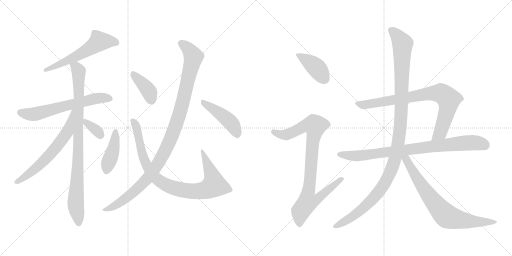
t = 0.00 s
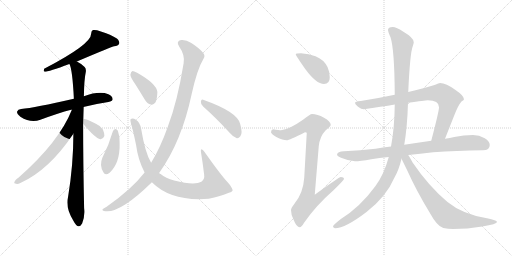
t = 2.63 s
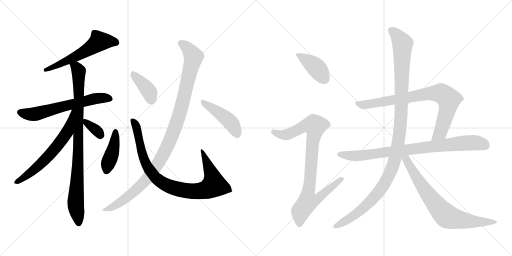
t = 5.26 s
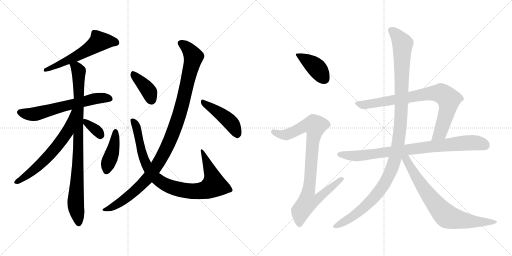
t = 7.88 s
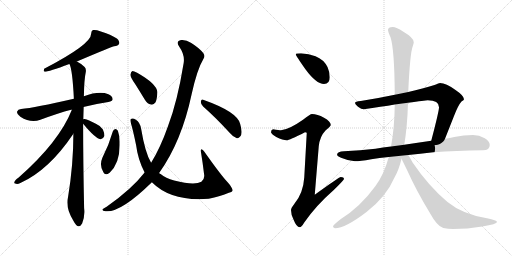
t = 10.51 s
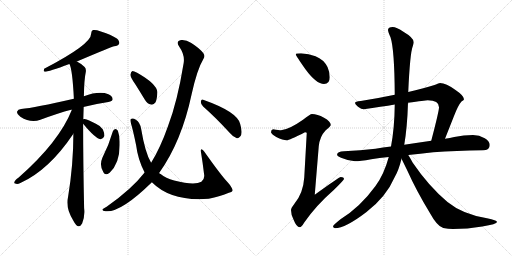
t = 13.14 s

The animated SVG that drew these frames (rendered in a browser with its animation timeline set to each time). Animation: 16 CSS @keyframes rules; one cycle of 13.14 s.

<svg version="1.1" viewBox="0 0 2048 1024" xmlns="http://www.w3.org/2000/svg">
  <g stroke="lightgray" stroke-dasharray="1,1" stroke-width="1" transform="scale(4, 4)">
    <line x1="0" y1="0" x2="256" y2="256"></line>
    <line x1="256" y1="0" x2="0" y2="256"></line>
    <line x1="128" y1="0" x2="128" y2="256"></line>
    <line x1="0" y1="128" x2="256" y2="128"></line>
    <line x1="256" y1="0" x2="512" y2="256"></line>
    <line x1="512" y1="0" x2="256" y2="256"></line>
    <line x1="384" y1="0" x2="384" y2="256"></line>
    <line x1="256" y1="128" x2="512" y2="128"></line>
  </g>
<g transform="scale(1, -1) translate(0, -850)">
   <style type="text/css">
    @keyframes keyframes0 {
      from {
       stroke: black;
       stroke-dashoffset: 577;
       stroke-width: 128;
       }
       65% {
       animation-timing-function: step-end;
       stroke: black;
       stroke-dashoffset: 0;
       stroke-width: 128;
       }
       to {
       stroke: black;
       stroke-width: 1024;
       }
       }
       #make-me-a-hanzi-animation-0 {
         animation: keyframes0 0.719564s both;
         animation-delay: 0.000000s;
         animation-timing-function: linear;
       }
    @keyframes keyframes1 {
      from {
       stroke: black;
       stroke-dashoffset: 626;
       stroke-width: 128;
       }
       67% {
       animation-timing-function: step-end;
       stroke: black;
       stroke-dashoffset: 0;
       stroke-width: 128;
       }
       to {
       stroke: black;
       stroke-width: 1024;
       }
       }
       #make-me-a-hanzi-animation-1 {
         animation: keyframes1 0.759440s both;
         animation-delay: 0.719564s;
         animation-timing-function: linear;
       }
    @keyframes keyframes2 {
      from {
       stroke: black;
       stroke-dashoffset: 907;
       stroke-width: 128;
       }
       75% {
       animation-timing-function: step-end;
       stroke: black;
       stroke-dashoffset: 0;
       stroke-width: 128;
       }
       to {
       stroke: black;
       stroke-width: 1024;
       }
       }
       #make-me-a-hanzi-animation-2 {
         animation: keyframes2 0.988118s both;
         animation-delay: 1.479004s;
         animation-timing-function: linear;
       }
    @keyframes keyframes3 {
      from {
       stroke: black;
       stroke-dashoffset: 653;
       stroke-width: 128;
       }
       68% {
       animation-timing-function: step-end;
       stroke: black;
       stroke-dashoffset: 0;
       stroke-width: 128;
       }
       to {
       stroke: black;
       stroke-width: 1024;
       }
       }
       #make-me-a-hanzi-animation-3 {
         animation: keyframes3 0.781413s both;
         animation-delay: 2.467122s;
         animation-timing-function: linear;
       }
    @keyframes keyframes4 {
      from {
       stroke: black;
       stroke-dashoffset: 348;
       stroke-width: 128;
       }
       53% {
       animation-timing-function: step-end;
       stroke: black;
       stroke-dashoffset: 0;
       stroke-width: 128;
       }
       to {
       stroke: black;
       stroke-width: 1024;
       }
       }
       #make-me-a-hanzi-animation-4 {
         animation: keyframes4 0.533203s both;
         animation-delay: 3.248535s;
         animation-timing-function: linear;
       }
    @keyframes keyframes5 {
      from {
       stroke: black;
       stroke-dashoffset: 418;
       stroke-width: 128;
       }
       58% {
       animation-timing-function: step-end;
       stroke: black;
       stroke-dashoffset: 0;
       stroke-width: 128;
       }
       to {
       stroke: black;
       stroke-width: 1024;
       }
       }
       #make-me-a-hanzi-animation-5 {
         animation: keyframes5 0.590169s both;
         animation-delay: 3.781738s;
         animation-timing-function: linear;
       }
    @keyframes keyframes6 {
      from {
       stroke: black;
       stroke-dashoffset: 905;
       stroke-width: 128;
       }
       75% {
       animation-timing-function: step-end;
       stroke: black;
       stroke-dashoffset: 0;
       stroke-width: 128;
       }
       to {
       stroke: black;
       stroke-width: 1024;
       }
       }
       #make-me-a-hanzi-animation-6 {
         animation: keyframes6 0.986491s both;
         animation-delay: 4.371907s;
         animation-timing-function: linear;
       }
    @keyframes keyframes7 {
      from {
       stroke: black;
       stroke-dashoffset: 393;
       stroke-width: 128;
       }
       56% {
       animation-timing-function: step-end;
       stroke: black;
       stroke-dashoffset: 0;
       stroke-width: 128;
       }
       to {
       stroke: black;
       stroke-width: 1024;
       }
       }
       #make-me-a-hanzi-animation-7 {
         animation: keyframes7 0.569824s both;
         animation-delay: 5.358398s;
         animation-timing-function: linear;
       }
    @keyframes keyframes8 {
      from {
       stroke: black;
       stroke-dashoffset: 1071;
       stroke-width: 128;
       }
       78% {
       animation-timing-function: step-end;
       stroke: black;
       stroke-dashoffset: 0;
       stroke-width: 128;
       }
       to {
       stroke: black;
       stroke-width: 1024;
       }
       }
       #make-me-a-hanzi-animation-8 {
         animation: keyframes8 1.121582s both;
         animation-delay: 5.928222s;
         animation-timing-function: linear;
       }
    @keyframes keyframes9 {
      from {
       stroke: black;
       stroke-dashoffset: 447;
       stroke-width: 128;
       }
       59% {
       animation-timing-function: step-end;
       stroke: black;
       stroke-dashoffset: 0;
       stroke-width: 128;
       }
       to {
       stroke: black;
       stroke-width: 1024;
       }
       }
       #make-me-a-hanzi-animation-9 {
         animation: keyframes9 0.613770s both;
         animation-delay: 7.049804s;
         animation-timing-function: linear;
       }
    @keyframes keyframes10 {
      from {
       stroke: black;
       stroke-dashoffset: 406;
       stroke-width: 128;
       }
       57% {
       animation-timing-function: step-end;
       stroke: black;
       stroke-dashoffset: 0;
       stroke-width: 128;
       }
       to {
       stroke: black;
       stroke-width: 1024;
       }
       }
       #make-me-a-hanzi-animation-10 {
         animation: keyframes10 0.580404s both;
         animation-delay: 7.663574s;
         animation-timing-function: linear;
       }
    @keyframes keyframes11 {
      from {
       stroke: black;
       stroke-dashoffset: 908;
       stroke-width: 128;
       }
       75% {
       animation-timing-function: step-end;
       stroke: black;
       stroke-dashoffset: 0;
       stroke-width: 128;
       }
       to {
       stroke: black;
       stroke-width: 1024;
       }
       }
       #make-me-a-hanzi-animation-11 {
         animation: keyframes11 0.988932s both;
         animation-delay: 8.243978s;
         animation-timing-function: linear;
       }
    @keyframes keyframes12 {
      from {
       stroke: black;
       stroke-dashoffset: 814;
       stroke-width: 128;
       }
       73% {
       animation-timing-function: step-end;
       stroke: black;
       stroke-dashoffset: 0;
       stroke-width: 128;
       }
       to {
       stroke: black;
       stroke-width: 1024;
       }
       }
       #make-me-a-hanzi-animation-12 {
         animation: keyframes12 0.912435s both;
         animation-delay: 9.232910s;
         animation-timing-function: linear;
       }
    @keyframes keyframes13 {
      from {
       stroke: black;
       stroke-dashoffset: 846;
       stroke-width: 128;
       }
       73% {
       animation-timing-function: step-end;
       stroke: black;
       stroke-dashoffset: 0;
       stroke-width: 128;
       }
       to {
       stroke: black;
       stroke-width: 1024;
       }
       }
       #make-me-a-hanzi-animation-13 {
         animation: keyframes13 0.938477s both;
         animation-delay: 10.145345s;
         animation-timing-function: linear;
       }
    @keyframes keyframes14 {
      from {
       stroke: black;
       stroke-dashoffset: 1161;
       stroke-width: 128;
       }
       79% {
       animation-timing-function: step-end;
       stroke: black;
       stroke-dashoffset: 0;
       stroke-width: 128;
       }
       to {
       stroke: black;
       stroke-width: 1024;
       }
       }
       #make-me-a-hanzi-animation-14 {
         animation: keyframes14 1.194824s both;
         animation-delay: 11.083822s;
         animation-timing-function: linear;
       }
    @keyframes keyframes15 {
      from {
       stroke: black;
       stroke-dashoffset: 748;
       stroke-width: 128;
       }
       71% {
       animation-timing-function: step-end;
       stroke: black;
       stroke-dashoffset: 0;
       stroke-width: 128;
       }
       to {
       stroke: black;
       stroke-width: 1024;
       }
       }
       #make-me-a-hanzi-animation-15 {
         animation: keyframes15 0.858724s both;
         animation-delay: 12.278646s;
         animation-timing-function: linear;
       }
</style>
<path d="M 307.5 604.0 Q 448.5 664.0 456.5 665.0 Q 472.5 666.0 476.5 675.0 Q 479.5 685.0 467.5 696.0 Q 445.5 711.0 400.5 725.0 Q 384.5 732.0 371.5 730.0 Q 364.5 726.0 364.5 715.0 Q 365.5 673.0 176.5 575.0 Q 172.5 565.0 178.5 563.0 Q 194.5 563.0 277.5 594.0 L 307.5 604.0 Z" fill="lightgray"></path> 
<path d="M 333.5 422.0 Q 379.5 434.0 433.5 442.0 Q 449.5 445.0 450.5 452.0 Q 451.5 465.0 433.5 473.0 Q 397.5 488.0 335.5 465.0 L 295.5 455.0 Q 138.5 419.0 84.5 414.0 Q 71.5 413.0 68.5 404.0 Q 65.5 394.0 81.5 383.0 Q 123.5 356.0 161.5 371.0 Q 234.5 398.0 284.5 411.0 Q 285.5 412.0 287.5 411.0 L 333.5 422.0 Z" fill="lightgray"></path> 
<path d="M 335.5 465.0 Q 336.5 532.0 343.5 564.0 Q 344.5 577.0 338.5 582.0 Q 322.5 597.0 307.5 604.0 C 281.5 620.0 268.5 622.0 277.5 594.0 Q 289.5 575.0 295.5 455.0 L 293.5 315.0 Q 293.5 191.0 272.5 64.0 Q 260.5 19.0 293.5 -33.0 Q 303.5 -52.0 312.5 -55.0 Q 322.5 -56.0 328.5 -44.0 Q 340.5 -13.0 336.5 17.0 Q 332.5 201.0 332.5 355.0 L 335.5 465.0 Z" fill="lightgray"></path> 
<path d="M 332.5 373.0 Q 332.5 397.0 333.5 422.0 C 334.5 452.0 298.5 439.0 287.5 411.0 Q 236.5 282.0 73.5 139.0 Q 67.5 136.0 62.5 130.0 Q 52.5 117.0 60.5 116.0 Q 69.5 112.0 81.5 118.0 Q 195.5 169.0 293.5 315.0 C 310.5 340.0 332.5 372.0 332.5 373.0 Z" fill="lightgray"></path> 
<path d="M 332.5 355.0 Q 380.5 297.0 401.5 293.0 Q 411.5 292.0 417.5 306.0 Q 418.5 316.0 411.5 332.0 Q 402.5 347.0 383.5 355.0 Q 352.5 371.0 338.5 374.0 Q 334.5 375.0 332.5 373.0 C 321.5 369.0 321.5 369.0 332.5 355.0 Z" fill="lightgray"></path> 
<path d="M 451.5 325.0 Q 435.5 270.0 409.5 219.0 Q 396.5 189.0 413.5 161.0 Q 420.5 146.0 438.5 159.0 Q 480.5 198.0 478.5 277.0 Q 479.5 305.0 471.5 327.0 Q 467.5 334.0 461.5 334.0 Q 454.5 333.0 451.5 325.0 Z" fill="lightgray"></path> 
<path d="M 607.5 121.0 Q 685.5 43.0 834.5 55.0 Q 835.5 56.0 839.5 56.0 Q 873.5 62.0 915.5 79.0 Q 931.5 83.0 930.5 90.0 Q 927.5 102.0 911.5 120.0 Q 884.5 148.0 817.5 243.0 Q 811.5 252.0 805.5 253.0 Q 802.5 252.0 803.5 244.0 Q 810.5 201.0 816.5 152.0 Q 819.5 133.0 805.5 123.0 Q 778.5 107.0 696.5 128.0 Q 662.5 138.0 642.5 154.0 Q 639.5 155.0 636.5 158.0 L 604.5 199.0 Q 580.5 238.0 564.5 335.0 Q 560.5 360.0 543.5 371.0 Q 530.5 380.0 523.5 374.0 Q 519.5 371.0 524.5 354.0 Q 531.5 332.0 544.5 269.0 Q 551.5 212.0 578.5 160.0 L 607.5 121.0 Z" fill="lightgray"></path> 
<path d="M 540.5 514.0 Q 559.5 484.0 579.5 451.0 Q 588.5 435.0 603.5 432.0 Q 613.5 429.0 621.5 440.0 Q 628.5 453.0 629.5 482.0 Q 626.5 515.0 548.5 559.0 Q 535.5 566.0 529.5 566.0 Q 523.5 563.0 521.5 551.0 Q 521.5 541.0 540.5 514.0 Z" fill="lightgray"></path> 
<path d="M 578.5 160.0 Q 526.5 93.0 426.5 23.0 Q 413.5 17.0 410.5 13.0 Q 406.5 7.0 422.5 5.0 Q 482.5 -1.0 604.5 118.0 Q 604.5 119.0 607.5 121.0 L 636.5 158.0 Q 726.5 284.0 766.5 473.0 Q 788.5 573.0 814.5 616.0 Q 821.5 626.0 813.5 637.0 Q 797.5 658.0 763.5 679.0 Q 744.5 692.0 724.5 690.0 Q 702.5 686.0 716.5 664.0 Q 740.5 630.0 734.5 597.0 Q 709.5 443.0 671.5 344.0 Q 641.5 259.0 604.5 199.0 L 578.5 160.0 Z" fill="lightgray"></path> 
<path d="M 812.5 424.0 Q 861.5 381.0 919.5 318.0 Q 932.5 302.0 947.5 297.0 Q 954.5 296.0 961.5 305.0 Q 971.5 317.0 960.5 355.0 Q 948.5 403.0 812.5 451.0 Q 805.5 455.0 803.5 444.0 Q 802.5 432.0 812.5 424.0 Z" fill="lightgray"></path> 
<path d="M 1204.0 637.0 Q 1183.0 637.0 1183.0 633.0 Q 1183.0 628.0 1221.0 574.0 Q 1265.0 514.0 1296.0 514.0 Q 1319.0 514.0 1319.0 541.0 Q 1319.0 562.0 1310.0 582.0 Q 1295.0 612.0 1262.0 625.0 Q 1235.0 636.0 1204.0 637.0 Z" fill="lightgray"></path> 
<path d="M 1248.0 394.0 Q 1241.0 394.0 1212.0 371.0 Q 1155.0 331.0 1124.0 329.0 Q 1117.0 329.0 1092.0 333.0 Q 1084.0 332.0 1084.0 321.0 Q 1084.0 315.0 1105.0 302.0 Q 1132.0 289.0 1147.0 289.0 Q 1156.0 289.0 1220.0 321.0 Q 1227.0 321.0 1227.0 318.0 L 1217.0 140.0 Q 1213.0 77.0 1177.0 34.0 Q 1164.0 18.0 1164.0 10.0 Q 1164.0 -9.0 1174.0 -28.0 Q 1186.0 -59.0 1199.0 -59.0 Q 1206.0 -59.0 1217.0 -40.0 Q 1264.0 28.0 1335.0 90.0 Q 1376.0 130.0 1376.0 134.0 Q 1376.0 142.0 1363.0 142.0 Q 1357.0 142.0 1259.0 71.0 L 1275.0 265.0 Q 1279.0 304.0 1302.0 328.0 Q 1323.0 346.0 1323.0 350.0 Q 1323.0 364.0 1296.0 379.0 Q 1269.0 394.0 1248.0 394.0 Z" fill="lightgray"></path> 
<path d="M 1760.0 518.0 Q 1756.0 518.0 1738.0 510.0 Q 1693.0 496.0 1633.0 482.0 L 1579.0 471.0 Q 1518.0 458.0 1443.0 446.0 Q 1420.0 444.0 1420.0 438.0 Q 1420.0 433.0 1432.0 423.0 Q 1446.0 413.0 1455.0 413.0 Q 1526.0 423.0 1579.0 432.0 L 1632.0 439.0 Q 1701.0 449.0 1711.0 449.0 Q 1756.0 449.0 1756.0 421.0 Q 1756.0 405.0 1725.0 287.0 C 1717.0 258.0 1769.0 267.0 1780.0 295.0 L 1816.0 386.0 Q 1833.0 430.0 1846.0 444.0 Q 1856.0 450.0 1856.0 453.0 Q 1856.0 467.0 1822.0 490.0 Q 1784.0 518.0 1760.0 518.0 Z" fill="lightgray"></path> 
<path d="M 1564.0 264.0 Q 1531.0 260.0 1502.0 255.0 Q 1442.0 248.0 1376.0 245.0 Q 1349.0 245.0 1348.0 230.0 Q 1349.0 225.0 1364.0 219.0 Q 1392.0 207.0 1420.0 205.0 Q 1439.0 205.0 1485.0 213.0 Q 1517.0 218.0 1555.0 222.0 L 1633.0 230.0 Q 1679.0 235.0 1733.0 241.0 Q 1823.0 247.0 1932.0 249.0 Q 1959.0 249.0 1959.0 270.0 Q 1959.0 285.0 1939.0 297.0 Q 1917.0 310.0 1892.0 310.0 Q 1855.0 310.0 1817.0 302.0 Q 1800.0 298.0 1780.0 295.0 L 1725.0 287.0 Q 1670.0 279.0 1617.0 271.0 L 1564.0 264.0 Z" fill="lightgray"></path> 
<path d="M 1633.0 482.0 Q 1640.0 638.0 1651.0 665.0 Q 1655.0 678.0 1655.0 681.0 Q 1655.0 699.0 1612.0 724.0 Q 1586.0 742.0 1571.0 742.0 Q 1552.0 742.0 1552.0 730.0 Q 1552.0 723.0 1562.0 701.0 Q 1578.0 652.0 1579.0 471.0 L 1579.0 432.0 Q 1578.0 337.0 1564.0 264.0 L 1555.0 222.0 Q 1536.0 152.0 1502.0 106.0 Q 1441.0 22.0 1362.0 -27.0 Q 1332.0 -51.0 1332.0 -55.0 Q 1332.0 -61.0 1340.0 -63.0 Q 1381.0 -63.0 1466.0 2.0 Q 1545.0 63.0 1579.0 142.0 Q 1595.0 169.0 1606.0 215.0 L 1617.0 271.0 Q 1629.0 340.0 1632.0 439.0 L 1633.0 482.0 Z" fill="lightgray"></path> 
<path d="M 1606.0 215.0 Q 1615.0 197.0 1631.0 164.0 Q 1665.0 88.0 1719.0 -1.0 Q 1749.0 -56.0 1773.0 -62.0 Q 1793.0 -66.0 1812.0 -66.0 Q 1869.0 -66.0 1929.0 -56.0 Q 1988.0 -46.0 1988.0 -38.0 Q 1988.0 -31.0 1948.0 -23.0 Q 1850.0 -7.0 1790.0 42.0 Q 1715.0 105.0 1651.0 199.0 Q 1641.0 218.0 1633.0 230.0 C 1615.0 259.0 1593.0 242.0 1606.0 215.0 Z" fill="lightgray"></path> 
      <clipPath id="make-me-a-hanzi-clip-0">
      <path d="M 307.5 604.0 Q 448.5 664.0 456.5 665.0 Q 472.5 666.0 476.5 675.0 Q 479.5 685.0 467.5 696.0 Q 445.5 711.0 400.5 725.0 Q 384.5 732.0 371.5 730.0 Q 364.5 726.0 364.5 715.0 Q 365.5 673.0 176.5 575.0 Q 172.5 565.0 178.5 563.0 Q 194.5 563.0 277.5 594.0 L 307.5 604.0 Z" fill="lightgray"></path>
      </clipPath>
      <path clip-path="url(#make-me-a-hanzi-clip-0)" d="M 465.5 679.0 L 397.5 685.0 L 312.5 627.0 L 223.5 586.0 L 215.5 588.0 L 208.5 579.0 L 189.5 579.0 L 180.5 570.0 " fill="none" id="make-me-a-hanzi-animation-0" stroke-dasharray="449 898" stroke-linecap="round"></path>

      <clipPath id="make-me-a-hanzi-clip-1">
      <path d="M 333.5 422.0 Q 379.5 434.0 433.5 442.0 Q 449.5 445.0 450.5 452.0 Q 451.5 465.0 433.5 473.0 Q 397.5 488.0 335.5 465.0 L 295.5 455.0 Q 138.5 419.0 84.5 414.0 Q 71.5 413.0 68.5 404.0 Q 65.5 394.0 81.5 383.0 Q 123.5 356.0 161.5 371.0 Q 234.5 398.0 284.5 411.0 Q 285.5 412.0 287.5 411.0 L 333.5 422.0 Z" fill="lightgray"></path>
      </clipPath>
      <path clip-path="url(#make-me-a-hanzi-clip-1)" d="M 79.5 401.0 L 97.5 395.0 L 147.5 395.0 L 366.5 453.0 L 413.5 459.0 L 440.5 455.0 " fill="none" id="make-me-a-hanzi-animation-1" stroke-dasharray="498 996" stroke-linecap="round"></path>

      <clipPath id="make-me-a-hanzi-clip-2">
      <path d="M 335.5 465.0 Q 336.5 532.0 343.5 564.0 Q 344.5 577.0 338.5 582.0 Q 322.5 597.0 307.5 604.0 C 281.5 620.0 268.5 622.0 277.5 594.0 Q 289.5 575.0 295.5 455.0 L 293.5 315.0 Q 293.5 191.0 272.5 64.0 Q 260.5 19.0 293.5 -33.0 Q 303.5 -52.0 312.5 -55.0 Q 322.5 -56.0 328.5 -44.0 Q 340.5 -13.0 336.5 17.0 Q 332.5 201.0 332.5 355.0 L 335.5 465.0 Z" fill="lightgray"></path>
      </clipPath>
      <path clip-path="url(#make-me-a-hanzi-clip-2)" d="M 285.5 595.0 L 314.5 564.0 L 312.5 216.0 L 302.5 34.0 L 314.5 -43.0 " fill="none" id="make-me-a-hanzi-animation-2" stroke-dasharray="779 1558" stroke-linecap="round"></path>

      <clipPath id="make-me-a-hanzi-clip-3">
      <path d="M 332.5 373.0 Q 332.5 397.0 333.5 422.0 C 334.5 452.0 298.5 439.0 287.5 411.0 Q 236.5 282.0 73.5 139.0 Q 67.5 136.0 62.5 130.0 Q 52.5 117.0 60.5 116.0 Q 69.5 112.0 81.5 118.0 Q 195.5 169.0 293.5 315.0 C 310.5 340.0 332.5 372.0 332.5 373.0 Z" fill="lightgray"></path>
      </clipPath>
      <path clip-path="url(#make-me-a-hanzi-clip-3)" d="M 326.5 416.0 L 268.5 320.0 L 208.5 241.0 L 125.5 162.0 L 66.5 122.0 " fill="none" id="make-me-a-hanzi-animation-3" stroke-dasharray="525 1050" stroke-linecap="round"></path>

      <clipPath id="make-me-a-hanzi-clip-4">
      <path d="M 332.5 355.0 Q 380.5 297.0 401.5 293.0 Q 411.5 292.0 417.5 306.0 Q 418.5 316.0 411.5 332.0 Q 402.5 347.0 383.5 355.0 Q 352.5 371.0 338.5 374.0 Q 334.5 375.0 332.5 373.0 C 321.5 369.0 321.5 369.0 332.5 355.0 Z" fill="lightgray"></path>
      </clipPath>
      <path clip-path="url(#make-me-a-hanzi-clip-4)" d="M 336.5 369.0 L 348.5 353.0 L 386.5 329.0 L 402.5 307.0 " fill="none" id="make-me-a-hanzi-animation-4" stroke-dasharray="220 440" stroke-linecap="round"></path>

      <clipPath id="make-me-a-hanzi-clip-5">
      <path d="M 451.5 325.0 Q 435.5 270.0 409.5 219.0 Q 396.5 189.0 413.5 161.0 Q 420.5 146.0 438.5 159.0 Q 480.5 198.0 478.5 277.0 Q 479.5 305.0 471.5 327.0 Q 467.5 334.0 461.5 334.0 Q 454.5 333.0 451.5 325.0 Z" fill="lightgray"></path>
      </clipPath>
      <path clip-path="url(#make-me-a-hanzi-clip-5)" d="M 461.5 324.0 L 456.5 268.0 L 426.5 167.0 " fill="none" id="make-me-a-hanzi-animation-5" stroke-dasharray="290 580" stroke-linecap="round"></path>

      <clipPath id="make-me-a-hanzi-clip-6">
      <path d="M 607.5 121.0 Q 685.5 43.0 834.5 55.0 Q 835.5 56.0 839.5 56.0 Q 873.5 62.0 915.5 79.0 Q 931.5 83.0 930.5 90.0 Q 927.5 102.0 911.5 120.0 Q 884.5 148.0 817.5 243.0 Q 811.5 252.0 805.5 253.0 Q 802.5 252.0 803.5 244.0 Q 810.5 201.0 816.5 152.0 Q 819.5 133.0 805.5 123.0 Q 778.5 107.0 696.5 128.0 Q 662.5 138.0 642.5 154.0 Q 639.5 155.0 636.5 158.0 L 604.5 199.0 Q 580.5 238.0 564.5 335.0 Q 560.5 360.0 543.5 371.0 Q 530.5 380.0 523.5 374.0 Q 519.5 371.0 524.5 354.0 Q 531.5 332.0 544.5 269.0 Q 551.5 212.0 578.5 160.0 L 607.5 121.0 Z" fill="lightgray"></path>
      </clipPath>
      <path clip-path="url(#make-me-a-hanzi-clip-6)" d="M 529.5 369.0 L 547.5 338.0 L 567.5 238.0 L 587.5 188.0 L 628.5 133.0 L 673.5 106.0 L 739.5 88.0 L 787.5 85.0 L 822.5 90.0 L 856.5 110.0 L 846.5 154.0 L 810.5 247.0 " fill="none" id="make-me-a-hanzi-animation-6" stroke-dasharray="777 1554" stroke-linecap="round"></path>

      <clipPath id="make-me-a-hanzi-clip-7">
      <path d="M 540.5 514.0 Q 559.5 484.0 579.5 451.0 Q 588.5 435.0 603.5 432.0 Q 613.5 429.0 621.5 440.0 Q 628.5 453.0 629.5 482.0 Q 626.5 515.0 548.5 559.0 Q 535.5 566.0 529.5 566.0 Q 523.5 563.0 521.5 551.0 Q 521.5 541.0 540.5 514.0 Z" fill="lightgray"></path>
      </clipPath>
      <path clip-path="url(#make-me-a-hanzi-clip-7)" d="M 531.5 559.0 L 587.5 496.0 L 607.5 447.0 " fill="none" id="make-me-a-hanzi-animation-7" stroke-dasharray="265 530" stroke-linecap="round"></path>

      <clipPath id="make-me-a-hanzi-clip-8">
      <path d="M 578.5 160.0 Q 526.5 93.0 426.5 23.0 Q 413.5 17.0 410.5 13.0 Q 406.5 7.0 422.5 5.0 Q 482.5 -1.0 604.5 118.0 Q 604.5 119.0 607.5 121.0 L 636.5 158.0 Q 726.5 284.0 766.5 473.0 Q 788.5 573.0 814.5 616.0 Q 821.5 626.0 813.5 637.0 Q 797.5 658.0 763.5 679.0 Q 744.5 692.0 724.5 690.0 Q 702.5 686.0 716.5 664.0 Q 740.5 630.0 734.5 597.0 Q 709.5 443.0 671.5 344.0 Q 641.5 259.0 604.5 199.0 L 578.5 160.0 Z" fill="lightgray"></path>
      </clipPath>
      <path clip-path="url(#make-me-a-hanzi-clip-8)" d="M 724.5 676.0 L 746.5 662.0 L 773.5 623.0 L 717.5 390.0 L 674.5 276.0 L 628.5 189.0 L 581.5 125.0 L 482.5 41.0 L 417.5 10.0 " fill="none" id="make-me-a-hanzi-animation-8" stroke-dasharray="943 1886" stroke-linecap="round"></path>

      <clipPath id="make-me-a-hanzi-clip-9">
      <path d="M 812.5 424.0 Q 861.5 381.0 919.5 318.0 Q 932.5 302.0 947.5 297.0 Q 954.5 296.0 961.5 305.0 Q 971.5 317.0 960.5 355.0 Q 948.5 403.0 812.5 451.0 Q 805.5 455.0 803.5 444.0 Q 802.5 432.0 812.5 424.0 Z" fill="lightgray"></path>
      </clipPath>
      <path clip-path="url(#make-me-a-hanzi-clip-9)" d="M 813.5 440.0 L 914.5 368.0 L 931.5 349.0 L 948.5 311.0 " fill="none" id="make-me-a-hanzi-animation-9" stroke-dasharray="319 638" stroke-linecap="round"></path>

      <clipPath id="make-me-a-hanzi-clip-10">
      <path d="M 1204.0 637.0 Q 1183.0 637.0 1183.0 633.0 Q 1183.0 628.0 1221.0 574.0 Q 1265.0 514.0 1296.0 514.0 Q 1319.0 514.0 1319.0 541.0 Q 1319.0 562.0 1310.0 582.0 Q 1295.0 612.0 1262.0 625.0 Q 1235.0 636.0 1204.0 637.0 Z" fill="lightgray"></path>
      </clipPath>
      <path clip-path="url(#make-me-a-hanzi-clip-10)" d="M 1187.0 632.0 L 1260.0 585.0 L 1298.0 534.0 " fill="none" id="make-me-a-hanzi-animation-10" stroke-dasharray="278 556" stroke-linecap="round"></path>

      <clipPath id="make-me-a-hanzi-clip-11">
      <path d="M 1248.0 394.0 Q 1241.0 394.0 1212.0 371.0 Q 1155.0 331.0 1124.0 329.0 Q 1117.0 329.0 1092.0 333.0 Q 1084.0 332.0 1084.0 321.0 Q 1084.0 315.0 1105.0 302.0 Q 1132.0 289.0 1147.0 289.0 Q 1156.0 289.0 1220.0 321.0 Q 1227.0 321.0 1227.0 318.0 L 1217.0 140.0 Q 1213.0 77.0 1177.0 34.0 Q 1164.0 18.0 1164.0 10.0 Q 1164.0 -9.0 1174.0 -28.0 Q 1186.0 -59.0 1199.0 -59.0 Q 1206.0 -59.0 1217.0 -40.0 Q 1264.0 28.0 1335.0 90.0 Q 1376.0 130.0 1376.0 134.0 Q 1376.0 142.0 1363.0 142.0 Q 1357.0 142.0 1259.0 71.0 L 1275.0 265.0 Q 1279.0 304.0 1302.0 328.0 Q 1323.0 346.0 1323.0 350.0 Q 1323.0 364.0 1296.0 379.0 Q 1269.0 394.0 1248.0 394.0 Z" fill="lightgray"></path>
      </clipPath>
      <path clip-path="url(#make-me-a-hanzi-clip-11)" d="M 1095.0 323.0 L 1120.0 312.0 L 1145.0 311.0 L 1217.0 346.0 L 1241.0 351.0 L 1260.0 347.0 L 1233.0 81.0 L 1272.0 77.0 L 1279.0 64.0 L 1267.0 52.0 L 1230.0 40.0 L 1203.0 5.0 L 1198.0 -49.0 " fill="none" id="make-me-a-hanzi-animation-11" stroke-dasharray="780 1560" stroke-linecap="round"></path>

      <clipPath id="make-me-a-hanzi-clip-12">
      <path d="M 1760.0 518.0 Q 1756.0 518.0 1738.0 510.0 Q 1693.0 496.0 1633.0 482.0 L 1579.0 471.0 Q 1518.0 458.0 1443.0 446.0 Q 1420.0 444.0 1420.0 438.0 Q 1420.0 433.0 1432.0 423.0 Q 1446.0 413.0 1455.0 413.0 Q 1526.0 423.0 1579.0 432.0 L 1632.0 439.0 Q 1701.0 449.0 1711.0 449.0 Q 1756.0 449.0 1756.0 421.0 Q 1756.0 405.0 1725.0 287.0 C 1717.0 258.0 1769.0 267.0 1780.0 295.0 L 1816.0 386.0 Q 1833.0 430.0 1846.0 444.0 Q 1856.0 450.0 1856.0 453.0 Q 1856.0 467.0 1822.0 490.0 Q 1784.0 518.0 1760.0 518.0 Z" fill="lightgray"></path>
      </clipPath>
      <path clip-path="url(#make-me-a-hanzi-clip-12)" d="M 1426.0 437.0 L 1461.0 430.0 L 1711.0 476.0 L 1771.0 474.0 L 1795.0 452.0 L 1793.0 424.0 L 1763.0 324.0 L 1744.0 303.0 L 1730.0 299.0 " fill="none" id="make-me-a-hanzi-animation-12" stroke-dasharray="686 1372" stroke-linecap="round"></path>

      <clipPath id="make-me-a-hanzi-clip-13">
      <path d="M 1564.0 264.0 Q 1531.0 260.0 1502.0 255.0 Q 1442.0 248.0 1376.0 245.0 Q 1349.0 245.0 1348.0 230.0 Q 1349.0 225.0 1364.0 219.0 Q 1392.0 207.0 1420.0 205.0 Q 1439.0 205.0 1485.0 213.0 Q 1517.0 218.0 1555.0 222.0 L 1633.0 230.0 Q 1679.0 235.0 1733.0 241.0 Q 1823.0 247.0 1932.0 249.0 Q 1959.0 249.0 1959.0 270.0 Q 1959.0 285.0 1939.0 297.0 Q 1917.0 310.0 1892.0 310.0 Q 1855.0 310.0 1817.0 302.0 Q 1800.0 298.0 1780.0 295.0 L 1725.0 287.0 Q 1670.0 279.0 1617.0 271.0 L 1564.0 264.0 Z" fill="lightgray"></path>
      </clipPath>
      <path clip-path="url(#make-me-a-hanzi-clip-13)" d="M 1356.0 233.0 L 1424.0 226.0 L 1872.0 279.0 L 1913.0 278.0 L 1941.0 268.0 " fill="none" id="make-me-a-hanzi-animation-13" stroke-dasharray="718 1436" stroke-linecap="round"></path>

      <clipPath id="make-me-a-hanzi-clip-14">
      <path d="M 1633.0 482.0 Q 1640.0 638.0 1651.0 665.0 Q 1655.0 678.0 1655.0 681.0 Q 1655.0 699.0 1612.0 724.0 Q 1586.0 742.0 1571.0 742.0 Q 1552.0 742.0 1552.0 730.0 Q 1552.0 723.0 1562.0 701.0 Q 1578.0 652.0 1579.0 471.0 L 1579.0 432.0 Q 1578.0 337.0 1564.0 264.0 L 1555.0 222.0 Q 1536.0 152.0 1502.0 106.0 Q 1441.0 22.0 1362.0 -27.0 Q 1332.0 -51.0 1332.0 -55.0 Q 1332.0 -61.0 1340.0 -63.0 Q 1381.0 -63.0 1466.0 2.0 Q 1545.0 63.0 1579.0 142.0 Q 1595.0 169.0 1606.0 215.0 L 1617.0 271.0 Q 1629.0 340.0 1632.0 439.0 L 1633.0 482.0 Z" fill="lightgray"></path>
      </clipPath>
      <path clip-path="url(#make-me-a-hanzi-clip-14)" d="M 1566.0 728.0 L 1610.0 675.0 L 1603.0 365.0 L 1580.0 212.0 L 1542.0 122.0 L 1502.0 66.0 L 1413.0 -15.0 L 1339.0 -56.0 " fill="none" id="make-me-a-hanzi-animation-14" stroke-dasharray="1033 2066" stroke-linecap="round"></path>

      <clipPath id="make-me-a-hanzi-clip-15">
      <path d="M 1606.0 215.0 Q 1615.0 197.0 1631.0 164.0 Q 1665.0 88.0 1719.0 -1.0 Q 1749.0 -56.0 1773.0 -62.0 Q 1793.0 -66.0 1812.0 -66.0 Q 1869.0 -66.0 1929.0 -56.0 Q 1988.0 -46.0 1988.0 -38.0 Q 1988.0 -31.0 1948.0 -23.0 Q 1850.0 -7.0 1790.0 42.0 Q 1715.0 105.0 1651.0 199.0 Q 1641.0 218.0 1633.0 230.0 C 1615.0 259.0 1593.0 242.0 1606.0 215.0 Z" fill="lightgray"></path>
      </clipPath>
      <path clip-path="url(#make-me-a-hanzi-clip-15)" d="M 1615.0 220.0 L 1625.0 213.0 L 1707.0 78.0 L 1788.0 -16.0 L 1874.0 -35.0 L 1984.0 -38.0 " fill="none" id="make-me-a-hanzi-animation-15" stroke-dasharray="620 1240" stroke-linecap="round"></path>

</g>
</svg>
